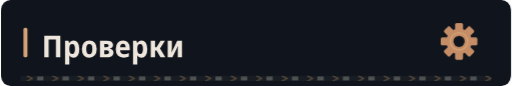
t = 0.00 s
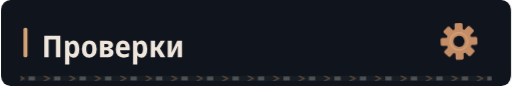
t = 5.87 s
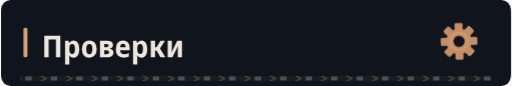
t = 8.87 s

The animated SVG that drew these frames (rendered in a browser with its animation timeline set to each time). Animation: 4 CSS @keyframes rules; frames cover the first 8.87 s, repeats indefinitely.

<svg xmlns="http://www.w3.org/2000/svg" width="640" height="108" viewBox="0 0 640 108" role="img"><defs><clipPath id="motion-frame"><rect x="1.0" y="1.0" width="638.0" height="106.0" rx="14" /></clipPath><clipPath id="motion-belt"><rect x="24.0" y="95.0" width="592.0" height="7" rx="1" /></clipPath><linearGradient id="motion-sheen" x1="0" y1="0" x2="1" y2=".2"><stop offset="0" stop-color="#e2c6a4" stop-opacity="0" /><stop offset=".46" stop-color="#e2c6a4" stop-opacity="0" /><stop offset=".5" stop-color="#e2c6a4" stop-opacity=".11" /><stop offset=".54" stop-color="#e2c6a4" stop-opacity="0" /><stop offset="1" stop-color="#e2c6a4" stop-opacity="0" /></linearGradient></defs><style>
@keyframes profile-belt { to { transform: translateX(32px); } }
@keyframes profile-sheen { to { transform: translateX(1920px); } }
@keyframes profile-gear { to { transform: rotate(360deg); } }
@keyframes profile-signal { 0%,100% { opacity: .35; } 50% { opacity: .85; } }
.profile-conveyor { animation: profile-belt 1.6s linear infinite; }
.profile-sheen { animation: profile-sheen 9s linear infinite; animation-delay: -5.87s; }
.profile-gear { transform-origin: 0px 0px; animation: profile-gear 24s linear infinite; }
.profile-signal { animation: profile-signal 6s cubic-bezier(.77,0,.175,1) infinite; animation-delay: -5.87s; }
@media (prefers-reduced-motion: reduce) {
 .profile-conveyor, .profile-sheen, .profile-gear, .profile-signal { animation: none; }
 .profile-sheen { opacity: 0; }
}
</style><title>Проверки</title><rect width="640" height="108" rx="16" fill="#0d1117" /><g clip-path="url(#motion-frame)" pointer-events="none"><rect x="-640.0" y="0.0" width="640.0" height="108.0" fill="url(#motion-sheen)" class="profile-sheen" /></g><rect width="640" height="108" rx="12" fill="#10151d" /><rect x="28" y="35" width="5" height="37" rx="2" fill="#d4a478" /><g transform="translate(51 72) scale(0.038 -0.038)" fill="#eee6dc"><path transform="translate(0 0)" d="M83 0V714H613V0H468V591H227V0Z" /><path transform="translate(696 0)" d="M74 -240V546H188L208 475H215Q238 513 272.0 534.5Q306 556 356 556Q442 556 494.0 483.5Q546 411 546 273Q546 136 493.5 63.0Q441 -10 355 -10Q304 -10 270.5 11.0Q237 32 215 64H208Q215 16 215 -16V-240ZM313 107Q402 107 402 274Q402 358 380.5 399.5Q359 441 312 441Q260 441 238.0 404.0Q216 367 215 290V269Q215 189 237.0 148.0Q259 107 313 107Z" /><path transform="translate(1285 0)" d="M285 -10Q170 -10 105.0 64.5Q40 139 40 274Q40 407 106.0 481.5Q172 556 288 556Q403 556 467.0 482.0Q531 408 531 274Q531 140 466.0 65.0Q401 -10 285 -10ZM286 103Q339 103 363.0 144.0Q387 185 387 274Q387 363 363.0 403.5Q339 444 286 444Q234 444 209.5 403.0Q185 362 185 274Q185 186 209.5 144.5Q234 103 286 103Z" /><path transform="translate(1857 0)" d="M67 0V547H291Q498 547 498 407Q498 360 473.0 329.5Q448 299 398 289V285Q451 277 482.0 244.0Q513 211 513 158Q513 113 491.0 77.0Q469 41 420.5 20.5Q372 0 292 0ZM209 333H278Q356 333 356 389Q356 444 284 444H209ZM209 102H283Q368 102 368 167Q368 234 283 234H209Z" /><path transform="translate(2406 0)" d="M298 -10Q176 -10 107.5 61.5Q39 133 39 270Q39 408 104.0 482.5Q169 557 279 557Q386 557 443.5 490.5Q501 424 501 309V234H183Q185 170 219.5 136.5Q254 103 318 103Q394 103 471 143V28Q435 9 392.5 -0.5Q350 -10 298 -10ZM185 333H366Q366 386 344.5 418.5Q323 451 279 451Q238 451 213.5 422.0Q189 393 185 333Z" /><path transform="translate(2942 0)" d="M74 -240V546H188L208 475H215Q238 513 272.0 534.5Q306 556 356 556Q442 556 494.0 483.5Q546 411 546 273Q546 136 493.5 63.0Q441 -10 355 -10Q304 -10 270.5 11.0Q237 32 215 64H208Q215 16 215 -16V-240ZM313 107Q402 107 402 274Q402 358 380.5 399.5Q359 441 312 441Q260 441 238.0 404.0Q216 367 215 290V269Q215 189 237.0 148.0Q259 107 313 107Z" /><path transform="translate(3531 0)" d="M71 0V546H213V335H262L394 546H540L376 288L552 0H392L261 222H213V0Z" /><path transform="translate(4087 0)" d="M74 0V546H211V345Q211 314 209.0 278.0Q207 242 204.0 211.0Q201 180 198 163H202L389 546H546V0H408V207Q408 258 412.0 305.0Q416 352 419 376H415L231 0Z" /></g><g transform="translate(575 52) scale(1)"><g class="profile-gear" fill="#c58d66"><rect x="-5" y="-23" width="10" height="15" rx="2" transform="rotate(0)" /><rect x="-5" y="-23" width="10" height="15" rx="2" transform="rotate(45)" /><rect x="-5" y="-23" width="10" height="15" rx="2" transform="rotate(90)" /><rect x="-5" y="-23" width="10" height="15" rx="2" transform="rotate(135)" /><rect x="-5" y="-23" width="10" height="15" rx="2" transform="rotate(180)" /><rect x="-5" y="-23" width="10" height="15" rx="2" transform="rotate(225)" /><rect x="-5" y="-23" width="10" height="15" rx="2" transform="rotate(270)" /><rect x="-5" y="-23" width="10" height="15" rx="2" transform="rotate(315)" /><circle r="16" /><circle r="7" fill="#10151d" /><circle r="11" fill="none" stroke="#d4a478" stroke-width="1.5" /></g></g><g clip-path="url(#motion-belt)" pointer-events="none"><rect x="24.0" y="95.0" width="592.0" height="7" fill="#171d23" /><g class="profile-conveyor"><path d="M-32 95l7 3.5 -7 3.5" fill="none" stroke="#9e7956" stroke-width="1.5" opacity=".55" /><rect x="-19.0" y="96.0" width="8" height="5" fill="#a5a29b" opacity=".4" /><path d="M0 95l7 3.5 -7 3.5" fill="none" stroke="#9e7956" stroke-width="1.5" opacity=".55" /><rect x="13.0" y="96.0" width="8" height="5" fill="#a5a29b" opacity=".4" /><path d="M32 95l7 3.5 -7 3.5" fill="none" stroke="#9e7956" stroke-width="1.5" opacity=".55" /><rect x="45.0" y="96.0" width="8" height="5" fill="#a5a29b" opacity=".4" /><path d="M64 95l7 3.5 -7 3.5" fill="none" stroke="#9e7956" stroke-width="1.5" opacity=".55" /><rect x="77.0" y="96.0" width="8" height="5" fill="#a5a29b" opacity=".4" /><path d="M96 95l7 3.5 -7 3.5" fill="none" stroke="#9e7956" stroke-width="1.5" opacity=".55" /><rect x="109.0" y="96.0" width="8" height="5" fill="#a5a29b" opacity=".4" /><path d="M128 95l7 3.5 -7 3.5" fill="none" stroke="#9e7956" stroke-width="1.5" opacity=".55" /><rect x="141.0" y="96.0" width="8" height="5" fill="#a5a29b" opacity=".4" /><path d="M160 95l7 3.5 -7 3.5" fill="none" stroke="#9e7956" stroke-width="1.5" opacity=".55" /><rect x="173.0" y="96.0" width="8" height="5" fill="#a5a29b" opacity=".4" /><path d="M192 95l7 3.5 -7 3.5" fill="none" stroke="#9e7956" stroke-width="1.5" opacity=".55" /><rect x="205.0" y="96.0" width="8" height="5" fill="#a5a29b" opacity=".4" /><path d="M224 95l7 3.5 -7 3.5" fill="none" stroke="#9e7956" stroke-width="1.5" opacity=".55" /><rect x="237.0" y="96.0" width="8" height="5" fill="#a5a29b" opacity=".4" /><path d="M256 95l7 3.5 -7 3.5" fill="none" stroke="#9e7956" stroke-width="1.5" opacity=".55" /><rect x="269.0" y="96.0" width="8" height="5" fill="#a5a29b" opacity=".4" /><path d="M288 95l7 3.5 -7 3.5" fill="none" stroke="#9e7956" stroke-width="1.5" opacity=".55" /><rect x="301.0" y="96.0" width="8" height="5" fill="#a5a29b" opacity=".4" /><path d="M320 95l7 3.5 -7 3.5" fill="none" stroke="#9e7956" stroke-width="1.5" opacity=".55" /><rect x="333.0" y="96.0" width="8" height="5" fill="#a5a29b" opacity=".4" /><path d="M352 95l7 3.5 -7 3.5" fill="none" stroke="#9e7956" stroke-width="1.5" opacity=".55" /><rect x="365.0" y="96.0" width="8" height="5" fill="#a5a29b" opacity=".4" /><path d="M384 95l7 3.5 -7 3.5" fill="none" stroke="#9e7956" stroke-width="1.5" opacity=".55" /><rect x="397.0" y="96.0" width="8" height="5" fill="#a5a29b" opacity=".4" /><path d="M416 95l7 3.5 -7 3.5" fill="none" stroke="#9e7956" stroke-width="1.5" opacity=".55" /><rect x="429.0" y="96.0" width="8" height="5" fill="#a5a29b" opacity=".4" /><path d="M448 95l7 3.5 -7 3.5" fill="none" stroke="#9e7956" stroke-width="1.5" opacity=".55" /><rect x="461.0" y="96.0" width="8" height="5" fill="#a5a29b" opacity=".4" /><path d="M480 95l7 3.5 -7 3.5" fill="none" stroke="#9e7956" stroke-width="1.5" opacity=".55" /><rect x="493.0" y="96.0" width="8" height="5" fill="#a5a29b" opacity=".4" /><path d="M512 95l7 3.5 -7 3.5" fill="none" stroke="#9e7956" stroke-width="1.5" opacity=".55" /><rect x="525.0" y="96.0" width="8" height="5" fill="#a5a29b" opacity=".4" /><path d="M544 95l7 3.5 -7 3.5" fill="none" stroke="#9e7956" stroke-width="1.5" opacity=".55" /><rect x="557.0" y="96.0" width="8" height="5" fill="#a5a29b" opacity=".4" /><path d="M576 95l7 3.5 -7 3.5" fill="none" stroke="#9e7956" stroke-width="1.5" opacity=".55" /><rect x="589.0" y="96.0" width="8" height="5" fill="#a5a29b" opacity=".4" /><path d="M608 95l7 3.5 -7 3.5" fill="none" stroke="#9e7956" stroke-width="1.5" opacity=".55" /><rect x="621.0" y="96.0" width="8" height="5" fill="#a5a29b" opacity=".4" /><path d="M640 95l7 3.5 -7 3.5" fill="none" stroke="#9e7956" stroke-width="1.5" opacity=".55" /><rect x="653.0" y="96.0" width="8" height="5" fill="#a5a29b" opacity=".4" /></g></g></svg>
